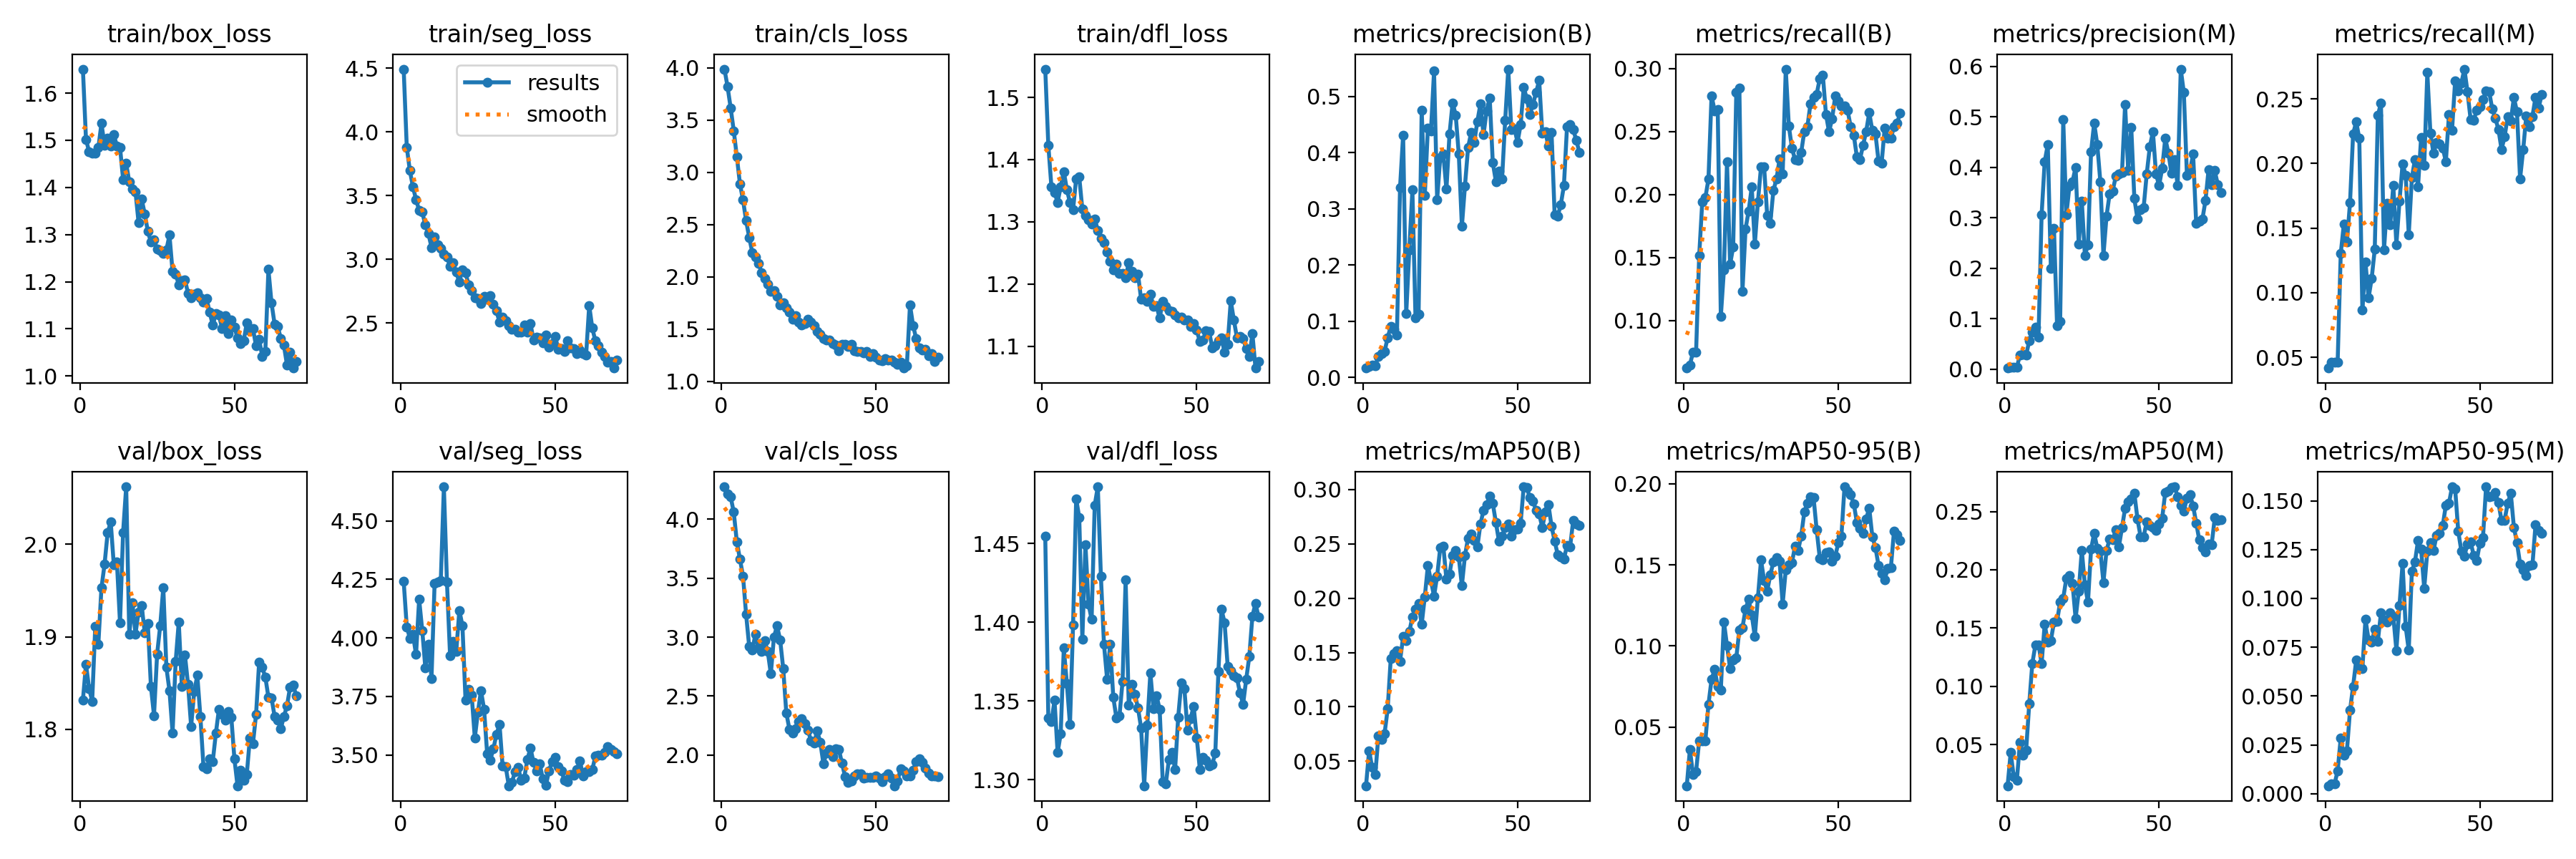

The table this chart was drawn from, first rows:
epoch, train/box_loss, train/seg_loss, train/cls_loss, train/dfl_loss, metrics/precision(B), metrics/recall(B), metrics/mAP50(B), metrics/mAP50-95(B), metrics/precision(M), metrics/recall(M), metrics/mAP50(M), metrics/mAP50-95(M), val/box_loss, val/seg_loss, val/cls_loss, val/dfl_loss, lr/pg0, lr/pg1, lr/pg2
1, 1.651, 4.492, 3.986, 1.545, 0.0164, 0.06231, 0.02734, 0.01387, 0.00253, 0.04167, 0.01457, 0.00405, 1.831, 4.242, 4.274, 1.455, 6.363e-05, 6.363e-05, 6.363e-05
2, 1.502, 3.88, 3.818, 1.423, 0.01877, 0.06483, 0.05969, 0.03631, 0.00422, 0.0463, 0.04295, 0.00501, 1.87, 4.048, 4.212, 1.339, 0.0001344, 0.0001344, 0.0001344
3, 1.476, 3.695, 3.616, 1.356, 0.0221, 0.07488, 0.04406, 0.02078, 0.00407, 0.0463, 0.02229, 0.00502, 1.844, 3.999, 4.189, 1.337, 0.0002032, 0.0002032, 0.0002032
4, 1.473, 3.568, 3.397, 1.347, 0.02099, 0.07488, 0.03758, 0.02269, 0.00382, 0.0463, 0.01941, 0.0117, 1.83, 4.015, 4.06, 1.35, 0.0002698, 0.0002698, 0.0002698
5, 1.472, 3.468, 3.15, 1.331, 0.03746, 0.1514, 0.0735, 0.04152, 0.02881, 0.1304, 0.05159, 0.02851, 1.911, 3.929, 3.809, 1.317, 0.0003345, 0.0003345, 0.0003345
6, 1.484, 3.385, 2.89, 1.356, 0.04207, 0.1943, 0.06991, 0.04138, 0.02963, 0.1531, 0.04103, 0.01974, 1.892, 4.165, 3.662, 1.329, 0.000397, 0.000397, 0.000397
7, 1.536, 3.369, 2.736, 1.381, 0.04582, 0.1976, 0.07543, 0.0417, 0.02808, 0.1392, 0.04493, 0.02201, 1.953, 4.032, 3.518, 1.383, 0.0004575, 0.0004575, 0.0004575
8, 1.49, 3.271, 2.537, 1.352, 0.07073, 0.2122, 0.09806, 0.06391, 0.05638, 0.1695, 0.08489, 0.04265, 1.978, 3.873, 3.193, 1.361, 0.000516, 0.000516, 0.000516
9, 1.504, 3.201, 2.378, 1.331, 0.09022, 0.2784, 0.1445, 0.07941, 0.07305, 0.2228, 0.1196, 0.05494, 2.013, 3.974, 2.92, 1.335, 0.0005724, 0.0005724, 0.0005724
10, 1.488, 3.093, 2.233, 1.32, 0.08573, 0.2666, 0.1492, 0.08561, 0.08385, 0.2324, 0.1354, 0.06838, 2.024, 3.828, 2.891, 1.398, 0.0006267, 0.0006267, 0.0006267
11, 1.512, 3.178, 2.191, 1.369, 0.07581, 0.2678, 0.1517, 0.07509, 0.06429, 0.2195, 0.1357, 0.06389, 1.978, 4.233, 3.023, 1.478, 0.000679, 0.000679, 0.000679
12, 1.488, 3.112, 2.13, 1.372, 0.3377, 0.1031, 0.142, 0.07279, 0.3054, 0.0868, 0.1196, 0.06405, 1.981, 4.24, 2.912, 1.466, 0.0007292, 0.0007292, 0.0007292
13, 1.485, 3.086, 2.042, 1.32, 0.4313, 0.1401, 0.1646, 0.115, 0.4114, 0.1237, 0.1532, 0.08934, 1.915, 4.244, 2.88, 1.389, 0.0007547, 0.0007547, 0.0007547
14, 1.417, 3.04, 1.984, 1.31, 0.1129, 0.226, 0.161, 0.1002, 0.4449, 0.09589, 0.138, 0.07879, 2.013, 4.646, 2.967, 1.449, 0.0007419, 0.0007419, 0.0007419
15, 1.451, 3.019, 1.93, 1.304, 0.2273, 0.1446, 0.1693, 0.08619, 0.1997, 0.111, 0.1393, 0.07761, 2.062, 4.238, 2.879, 1.411, 0.000729, 0.000729, 0.000729
16, 1.412, 2.942, 1.863, 1.296, 0.3337, 0.1584, 0.1827, 0.0912, 0.2792, 0.1335, 0.1549, 0.08406, 1.903, 3.925, 2.689, 1.402, 0.0007162, 0.0007162, 0.0007162
17, 1.397, 2.97, 1.867, 1.305, 0.1058, 0.281, 0.19, 0.09275, 0.08643, 0.2371, 0.1558, 0.07802, 1.937, 3.986, 3.001, 1.474, 0.0007033, 0.0007033, 0.0007033
18, 1.391, 2.9, 1.812, 1.286, 0.112, 0.2843, 0.1955, 0.1098, 0.09526, 0.2469, 0.1723, 0.0925, 1.903, 3.941, 3.095, 1.486, 0.0006905, 0.0006905, 0.0006905
19, 1.326, 2.818, 1.733, 1.274, 0.4756, 0.1232, 0.1759, 0.1114, 0.4947, 0.1334, 0.1756, 0.08882, 1.927, 4.117, 2.979, 1.429, 0.0006776, 0.0006776, 0.0006776
20, 1.376, 2.919, 1.751, 1.267, 0.323, 0.1727, 0.2012, 0.1227, 0.3057, 0.1693, 0.1926, 0.08784, 1.934, 4.053, 2.735, 1.386, 0.0006647, 0.0006647, 0.0006647
21, 1.344, 2.894, 1.707, 1.251, 0.443, 0.187, 0.2299, 0.1287, 0.3623, 0.1526, 0.1949, 0.09272, 1.904, 3.735, 2.358, 1.364, 0.0006519, 0.0006519, 0.0006519
22, 1.307, 2.801, 1.666, 1.236, 0.4384, 0.206, 0.216, 0.1193, 0.3716, 0.183, 0.188, 0.09091, 1.915, 3.78, 2.22, 1.386, 0.000639, 0.000639, 0.000639
23, 1.284, 2.756, 1.595, 1.223, 0.5451, 0.1605, 0.202, 0.1058, 0.4001, 0.1372, 0.1582, 0.0734, 1.846, 3.755, 2.186, 1.352, 0.0006262, 0.0006262, 0.0006262
24, 1.289, 2.698, 1.628, 1.232, 0.3161, 0.1943, 0.2203, 0.1299, 0.248, 0.1708, 0.1812, 0.09631, 1.815, 3.572, 2.222, 1.339, 0.0006133, 0.0006133, 0.0006133
25, 1.27, 2.693, 1.57, 1.217, 0.3917, 0.222, 0.2464, 0.1531, 0.3334, 0.1998, 0.2165, 0.1178, 1.881, 3.682, 2.284, 1.34, 0.0006005, 0.0006005, 0.0006005
26, 1.267, 2.65, 1.538, 1.217, 0.397, 0.2223, 0.2478, 0.1403, 0.2259, 0.1911, 0.1871, 0.08552, 1.912, 3.775, 2.309, 1.362, 0.0005876, 0.0005876, 0.0005876
27, 1.26, 2.707, 1.555, 1.21, 0.3346, 0.1833, 0.2173, 0.1339, 0.2464, 0.1451, 0.172, 0.07343, 1.953, 3.696, 2.265, 1.427, 0.0005747, 0.0005747, 0.0005747
28, 1.268, 2.686, 1.593, 1.234, 0.4331, 0.1773, 0.2224, 0.1438, 0.4309, 0.189, 0.2176, 0.1139, 1.867, 3.504, 2.213, 1.347, 0.0005619, 0.0005619, 0.0005619
29, 1.299, 2.712, 1.565, 1.221, 0.4884, 0.2033, 0.2393, 0.1519, 0.4873, 0.2032, 0.2314, 0.1187, 1.842, 3.478, 2.121, 1.361, 0.000549, 0.000549, 0.000549
30, 1.222, 2.649, 1.53, 1.21, 0.4669, 0.2123, 0.2438, 0.1545, 0.4453, 0.1822, 0.2186, 0.1297, 1.796, 3.526, 2.105, 1.354, 0.0005362, 0.0005362, 0.0005362
31, 1.217, 2.594, 1.481, 1.216, 0.3972, 0.228, 0.2378, 0.1524, 0.3713, 0.2202, 0.216, 0.1251, 1.873, 3.587, 2.204, 1.345, 0.0005233, 0.0005233, 0.0005233
32, 1.194, 2.506, 1.449, 1.176, 0.2683, 0.2162, 0.2117, 0.1259, 0.2256, 0.1984, 0.1891, 0.1051, 1.916, 3.631, 2.107, 1.333, 0.0005105, 0.0005105, 0.0005105
33, 1.202, 2.548, 1.407, 1.178, 0.3407, 0.2996, 0.2393, 0.1468, 0.3033, 0.2705, 0.2167, 0.124, 1.846, 3.451, 1.928, 1.296, 0.0004976, 0.0004976, 0.0004976
34, 1.205, 2.517, 1.398, 1.172, 0.4088, 0.2544, 0.2554, 0.1502, 0.3474, 0.2236, 0.2261, 0.1286, 1.88, 3.449, 2.017, 1.335, 0.0004848, 0.0004848, 0.0004848
35, 1.175, 2.48, 1.398, 1.184, 0.4355, 0.2369, 0.2593, 0.1514, 0.3534, 0.2078, 0.2258, 0.1245, 1.849, 3.368, 2.047, 1.368, 0.0004719, 0.0004719, 0.0004719
36, 1.166, 2.449, 1.361, 1.164, 0.4183, 0.2278, 0.253, 0.1615, 0.3821, 0.2162, 0.2343, 0.1323, 1.803, 3.383, 1.986, 1.345, 0.000459, 0.000459, 0.000459
37, 1.173, 2.451, 1.35, 1.165, 0.4553, 0.2269, 0.247, 0.1589, 0.3864, 0.2155, 0.2198, 0.1332, 1.841, 3.427, 2.054, 1.353, 0.0004462, 0.0004462, 0.0004462
38, 1.177, 2.43, 1.293, 1.145, 0.4864, 0.2336, 0.2682, 0.1679, 0.3892, 0.2122, 0.2361, 0.1373, 1.858, 3.448, 2.049, 1.345, 0.0004333, 0.0004333, 0.0004333
39, 1.166, 2.426, 1.353, 1.173, 0.4317, 0.2501, 0.2809, 0.1826, 0.5236, 0.2014, 0.2527, 0.1478, 1.813, 3.393, 1.931, 1.299, 0.0004205, 0.0004205, 0.0004205
40, 1.157, 2.482, 1.358, 1.165, 0.4745, 0.2539, 0.286, 0.1882, 0.394, 0.238, 0.2581, 0.1487, 1.759, 3.401, 1.819, 1.298, 0.0004076, 0.0004076, 0.0004076
41, 1.164, 2.428, 1.332, 1.158, 0.4972, 0.2721, 0.2937, 0.1918, 0.4785, 0.2259, 0.2611, 0.1571, 1.757, 3.481, 1.767, 1.313, 0.0003948, 0.0003948, 0.0003948
42, 1.135, 2.495, 1.353, 1.157, 0.382, 0.2771, 0.2872, 0.1914, 0.3379, 0.2641, 0.2657, 0.1562, 1.768, 3.529, 1.779, 1.317, 0.0003819, 0.0003819, 0.0003819
43, 1.108, 2.366, 1.293, 1.15, 0.3484, 0.2797, 0.2697, 0.1716, 0.2978, 0.2564, 0.2437, 0.1344, 1.765, 3.467, 1.825, 1.306, 0.000369, 0.000369, 0.000369
44, 1.132, 2.386, 1.284, 1.146, 0.3666, 0.292, 0.2524, 0.1542, 0.3157, 0.2623, 0.2285, 0.1243, 1.796, 3.432, 1.841, 1.34, 0.0003562, 0.0003562, 0.0003562
45, 1.129, 2.383, 1.288, 1.147, 0.3531, 0.2948, 0.2568, 0.1532, 0.32, 0.2731, 0.2284, 0.1216, 1.822, 3.461, 1.842, 1.361, 0.0003433, 0.0003433, 0.0003433
46, 1.101, 2.341, 1.274, 1.142, 0.4569, 0.2638, 0.2652, 0.1575, 0.3869, 0.2555, 0.2412, 0.128, 1.816, 3.397, 1.807, 1.358, 0.0003305, 0.0003305, 0.0003305
47, 1.128, 2.404, 1.285, 1.143, 0.5485, 0.2498, 0.2682, 0.1579, 0.4406, 0.2342, 0.2382, 0.1289, 1.81, 3.369, 1.81, 1.332, 0.0003176, 0.0003176, 0.0003176
48, 1.091, 2.308, 1.242, 1.132, 0.4403, 0.2603, 0.2572, 0.1523, 0.4705, 0.2336, 0.2365, 0.1221, 1.819, 3.433, 1.81, 1.339, 0.0003048, 0.0003048, 0.0003048
49, 1.119, 2.338, 1.266, 1.137, 0.4426, 0.278, 0.263, 0.1552, 0.3868, 0.2414, 0.2339, 0.1195, 1.813, 3.472, 1.814, 1.347, 0.0002919, 0.0002919, 0.0002919
50, 1.103, 2.394, 1.235, 1.126, 0.4183, 0.2745, 0.2638, 0.1636, 0.3638, 0.2439, 0.239, 0.1284, 1.768, 3.489, 1.825, 1.327, 0.0002791, 0.0002791, 0.0002791
51, 1.082, 2.295, 1.204, 1.108, 0.4495, 0.2702, 0.2692, 0.1678, 0.3977, 0.2494, 0.2443, 0.1311, 1.739, 3.45, 1.805, 1.307, 0.0002662, 0.0002662, 0.0002662
52, 1.069, 2.298, 1.195, 1.11, 0.5162, 0.2705, 0.3026, 0.1981, 0.4575, 0.256, 0.2666, 0.1572, 1.755, 3.432, 1.772, 1.314, 0.0002534, 0.0002534, 0.0002534
53, 1.075, 2.276, 1.219, 1.125, 0.4958, 0.2669, 0.3016, 0.1956, 0.4283, 0.2558, 0.2678, 0.1521, 1.745, 3.391, 1.82, 1.312, 0.0002405, 0.0002405, 0.0002405
54, 1.113, 2.357, 1.202, 1.124, 0.4681, 0.2538, 0.2925, 0.1932, 0.3878, 0.2422, 0.2705, 0.1522, 1.751, 3.384, 1.842, 1.309, 0.0002276, 0.0002276, 0.0002276
55, 1.097, 2.305, 1.202, 1.098, 0.4858, 0.2472, 0.2896, 0.1878, 0.4153, 0.2349, 0.2712, 0.1542, 1.79, 3.415, 1.804, 1.31, 0.0002148, 0.0002148, 0.0002148
56, 1.1, 2.301, 1.187, 1.101, 0.5069, 0.23, 0.2809, 0.1762, 0.3638, 0.2266, 0.2628, 0.1491, 1.784, 3.412, 1.74, 1.317, 0.0002019, 0.0002019, 0.0002019
57, 1.064, 2.259, 1.162, 1.109, 0.5283, 0.2278, 0.2777, 0.1725, 0.5943, 0.2109, 0.2551, 0.1398, 1.816, 3.437, 1.783, 1.369, 0.0001891, 0.0001891, 0.0001891
58, 1.077, 2.284, 1.185, 1.113, 0.4346, 0.2391, 0.2649, 0.1694, 0.5482, 0.2208, 0.2502, 0.1401, 1.873, 3.475, 1.886, 1.408, 0.0001762, 0.0001762, 0.0001762
59, 1.042, 2.257, 1.128, 1.09, 0.4365, 0.2501, 0.2794, 0.1783, 0.3846, 0.2365, 0.2616, 0.1488, 1.867, 3.41, 1.865, 1.4, 0.0001634, 0.0001634, 0.0001634
60, 1.052, 2.247, 1.152, 1.104, 0.4115, 0.265, 0.2861, 0.1851, 0.3927, 0.2329, 0.2645, 0.1538, 1.857, 3.427, 1.825, 1.372, 0.0001505, 0.0001505, 0.0001505
... 10 more rows
